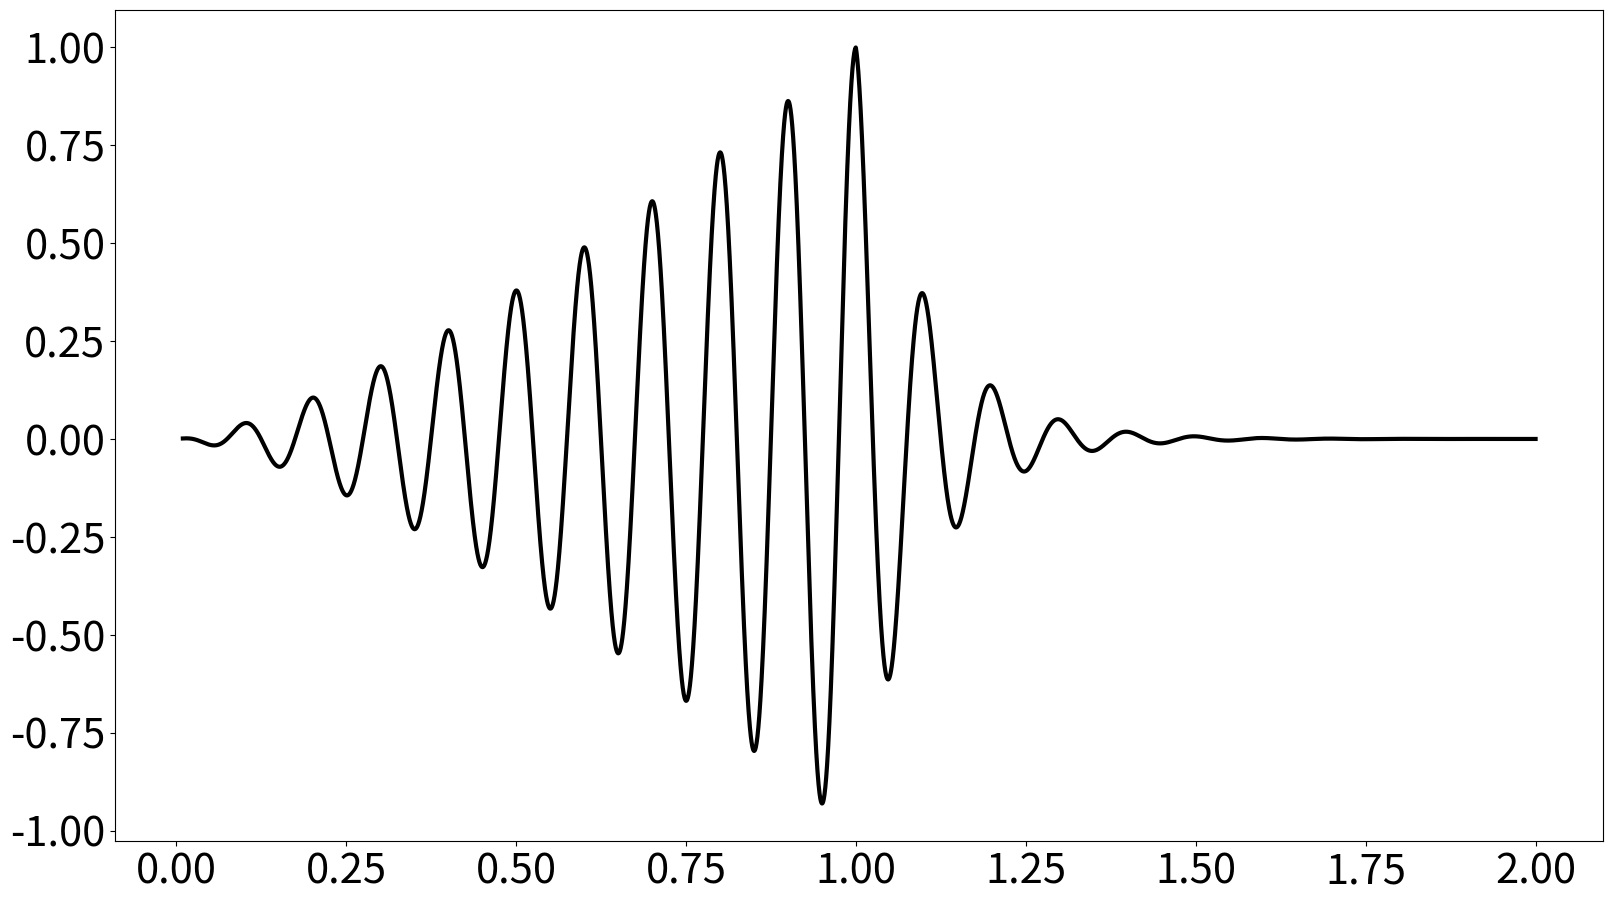

Python code for this plot:
import numpy as np
import matplotlib.pyplot as plt
# -- hand-wavy approximation    

def A(t, t_merg):
    return np.where(t <= t_merg, t**1.4, np.exp(-10*(t-t_merg)))

dt = 0.01
t_merg = 1
f = 10
t = np.linspace(dt, 2, int(1e4))

h_t = A(t, t_merg)*np.cos(2*np.pi*f*t)

plt.figure(figsize=(19.2, 10.8))
plt.rc('font', size=30)
plt.rc('lines', lw=3)
plt.plot(t, h_t, c='k')
plt.savefig('wf.png')
